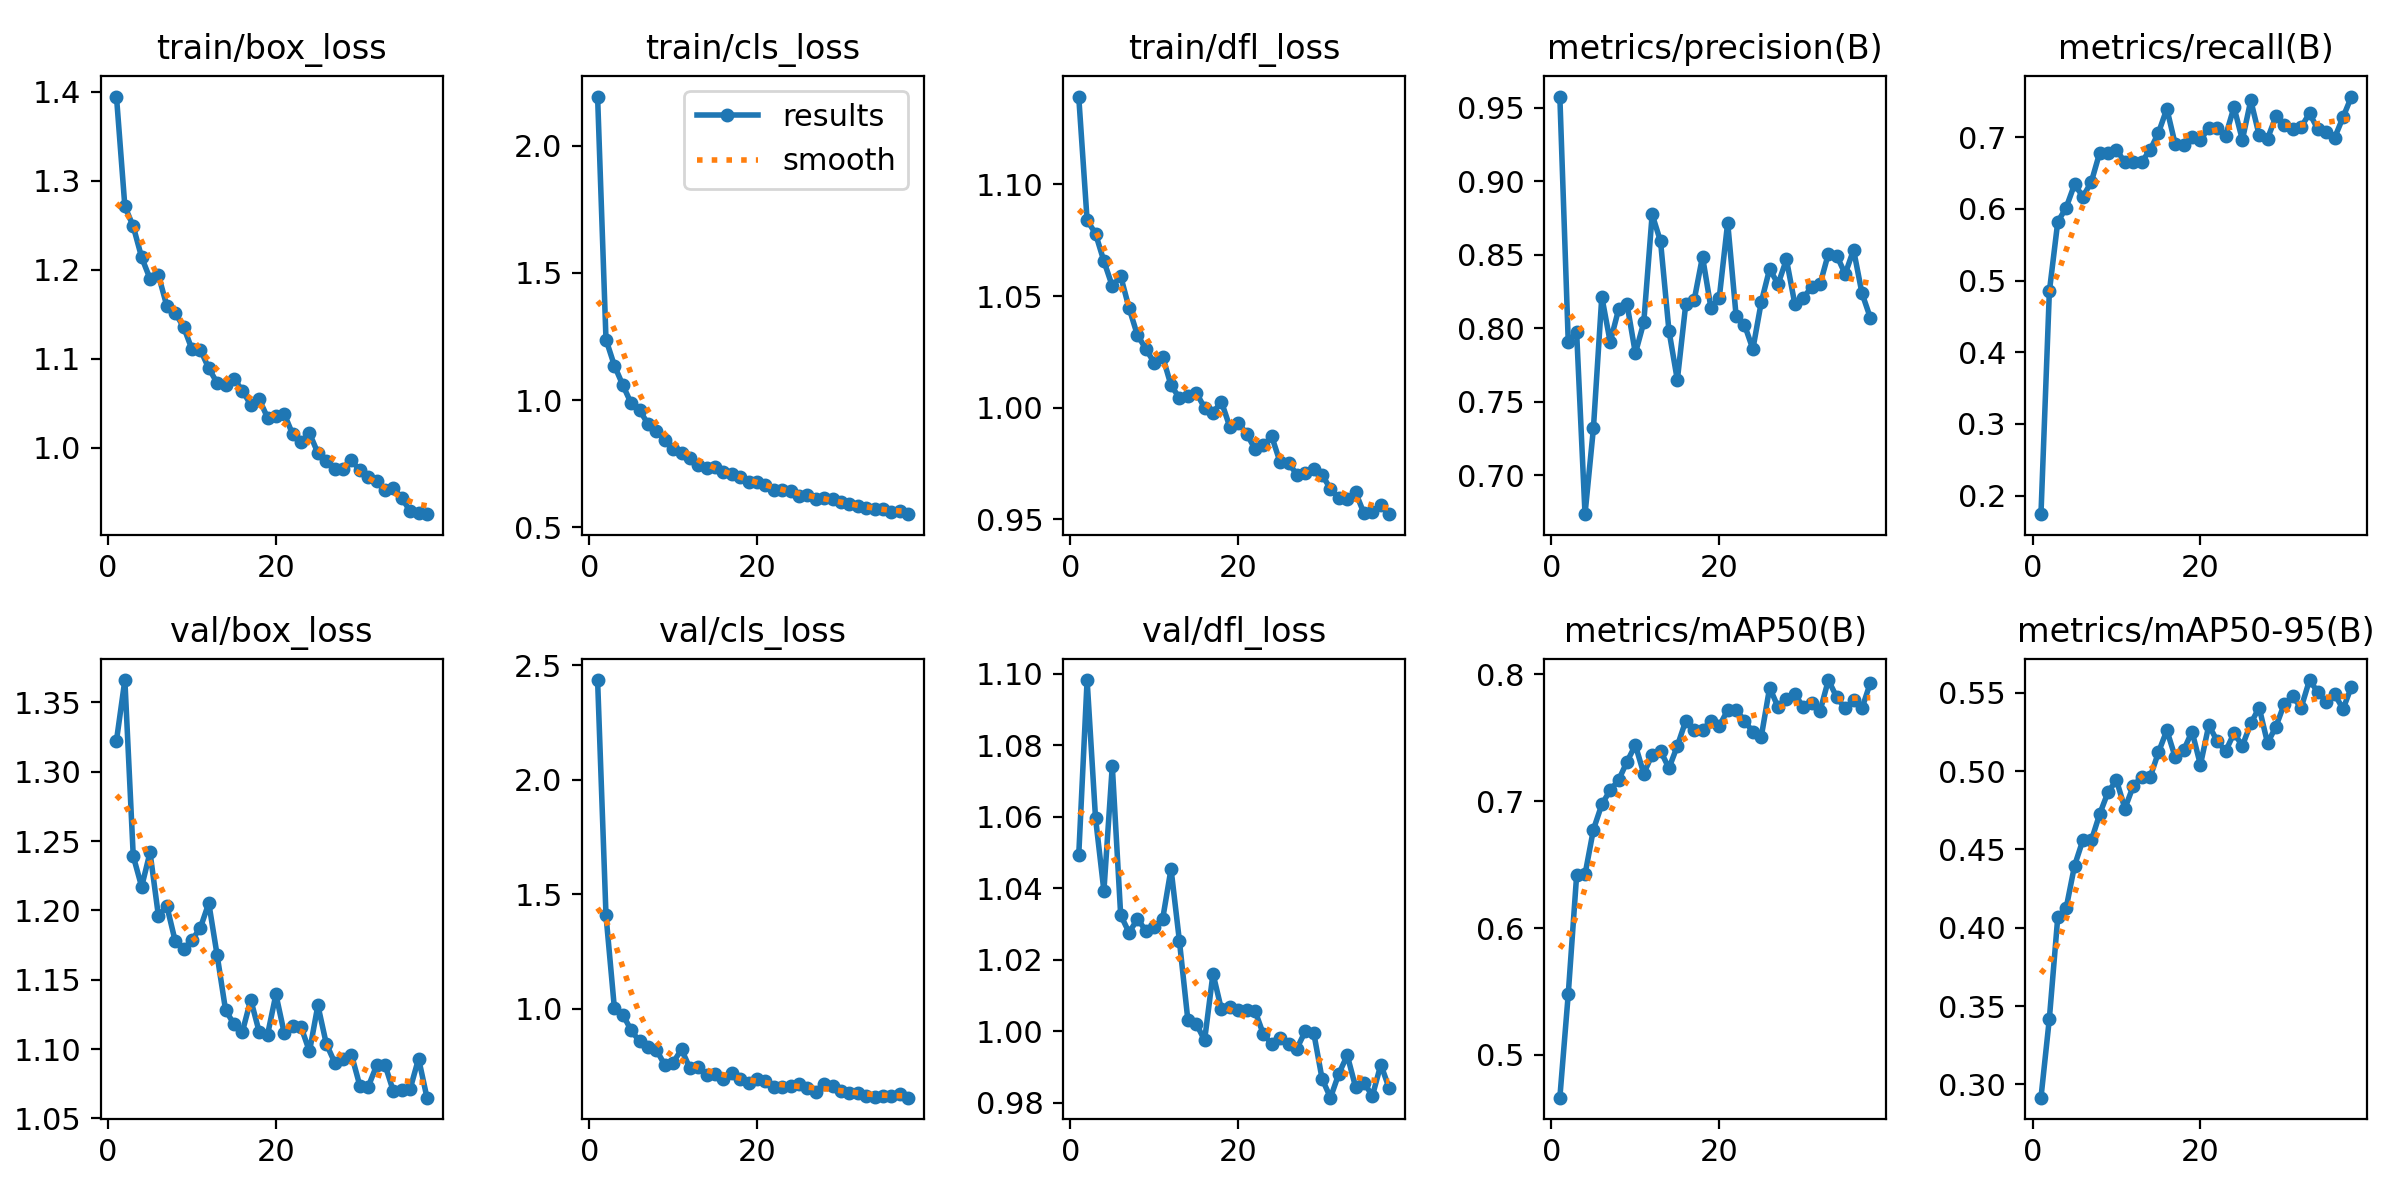

The table this chart was drawn from, first rows:
epoch, time, train/box_loss, train/cls_loss, train/dfl_loss, metrics/precision(B), metrics/recall(B), metrics/mAP50(B), metrics/mAP50-95(B), val/box_loss, val/cls_loss, val/dfl_loss, lr/pg0, lr/pg1, lr/pg2
1, 22.53, 1.395, 2.194, 1.139, 0.9577, 0.1742, 0.4663, 0.2915, 1.323, 2.435, 1.049, 0.0003653, 0.0003653, 0.0003653
2, 39.79, 1.271, 1.238, 1.084, 0.7911, 0.4848, 0.5478, 0.342, 1.366, 1.408, 1.098, 0.000721, 0.000721, 0.000721
3, 56.26, 1.249, 1.136, 1.078, 0.7974, 0.5818, 0.6415, 0.4066, 1.239, 1.003, 1.06, 0.001062, 0.001062, 0.001062
4, 73.39, 1.214, 1.059, 1.066, 0.6737, 0.6018, 0.6422, 0.4125, 1.217, 0.9745, 1.039, 0.001045, 0.001045, 0.001045
5, 90.12, 1.19, 0.987, 1.054, 0.732, 0.6343, 0.6776, 0.4396, 1.242, 0.9058, 1.074, 0.001023, 0.001023, 0.001023
6, 106.5, 1.194, 0.96, 1.059, 0.8216, 0.6171, 0.6974, 0.456, 1.196, 0.8568, 1.032, 0.001001, 0.001001, 0.001001
7, 122.7, 1.159, 0.9066, 1.045, 0.7907, 0.6376, 0.7087, 0.4557, 1.203, 0.8342, 1.028, 0.000979, 0.000979, 0.000979
8, 139, 1.151, 0.8775, 1.032, 0.813, 0.6785, 0.7165, 0.4726, 1.178, 0.8205, 1.031, 0.000957, 0.000957, 0.000957
9, 157.3, 1.136, 0.8444, 1.026, 0.8167, 0.6774, 0.731, 0.4867, 1.172, 0.7545, 1.028, 0.000935, 0.000935, 0.000935
10, 174.1, 1.111, 0.808, 1.02, 0.7831, 0.6822, 0.7441, 0.4941, 1.179, 0.7647, 1.029, 0.000913, 0.000913, 0.000913
11, 190.5, 1.11, 0.7914, 1.023, 0.8041, 0.6653, 0.7217, 0.4761, 1.187, 0.8225, 1.031, 0.000891, 0.000891, 0.000891
12, 207, 1.089, 0.7722, 1.01, 0.8775, 0.6659, 0.7367, 0.4905, 1.205, 0.74, 1.045, 0.000869, 0.000869, 0.000869
13, 225.8, 1.073, 0.7442, 1.004, 0.8591, 0.6657, 0.7396, 0.4963, 1.168, 0.7448, 1.025, 0.000847, 0.000847, 0.000847
14, 243.1, 1.071, 0.7335, 1.005, 0.7985, 0.682, 0.7259, 0.496, 1.128, 0.7105, 1.003, 0.000825, 0.000825, 0.000825
15, 259.5, 1.078, 0.7349, 1.007, 0.7649, 0.7062, 0.7435, 0.512, 1.118, 0.7126, 1.002, 0.000803, 0.000803, 0.000803
16, 276, 1.064, 0.7164, 1, 0.8163, 0.7397, 0.7632, 0.526, 1.112, 0.6931, 0.9975, 0.000781, 0.000781, 0.000781
17, 293.2, 1.048, 0.708, 0.9977, 0.8191, 0.69, 0.7558, 0.5088, 1.136, 0.7178, 1.016, 0.000759, 0.000759, 0.000759
18, 310.2, 1.055, 0.6978, 1.003, 0.8488, 0.6897, 0.756, 0.5133, 1.113, 0.6944, 1.006, 0.000737, 0.000737, 0.000737
19, 326.8, 1.034, 0.6777, 0.9915, 0.8141, 0.701, 0.7633, 0.5252, 1.11, 0.6745, 1.007, 0.000715, 0.000715, 0.000715
20, 343, 1.036, 0.6785, 0.9933, 0.821, 0.6966, 0.7592, 0.504, 1.139, 0.6935, 1.006, 0.000693, 0.000693, 0.000693
21, 359.3, 1.038, 0.6646, 0.9884, 0.872, 0.7127, 0.7717, 0.5293, 1.111, 0.6837, 1.006, 0.000671, 0.000671, 0.000671
22, 376.7, 1.015, 0.6478, 0.9816, 0.8088, 0.7131, 0.7717, 0.5191, 1.117, 0.6582, 1.006, 0.000649, 0.000649, 0.000649
23, 393.1, 1.007, 0.6478, 0.9833, 0.8025, 0.7019, 0.7635, 0.5125, 1.116, 0.6587, 0.9992, 0.000627, 0.000627, 0.000627
24, 409.5, 1.016, 0.6436, 0.9872, 0.7859, 0.742, 0.7545, 0.5242, 1.098, 0.6609, 0.9964, 0.0006051, 0.0006051, 0.0006051
25, 426, 0.9941, 0.6234, 0.9755, 0.8178, 0.6964, 0.7507, 0.5161, 1.132, 0.6696, 0.9981, 0.0005831, 0.0005831, 0.0005831
26, 442.3, 0.9854, 0.6265, 0.9753, 0.8405, 0.7514, 0.7895, 0.5304, 1.104, 0.6529, 0.9963, 0.0005611, 0.0005611, 0.0005611
27, 458.7, 0.9763, 0.6101, 0.9701, 0.8301, 0.7028, 0.7741, 0.5405, 1.09, 0.6371, 0.9952, 0.0005391, 0.0005391, 0.0005391
28, 475, 0.9764, 0.6159, 0.9706, 0.8469, 0.6982, 0.7809, 0.5179, 1.093, 0.6703, 1, 0.0005171, 0.0005171, 0.0005171
29, 491.4, 0.9857, 0.6095, 0.9726, 0.8166, 0.729, 0.7845, 0.5284, 1.096, 0.6616, 0.9996, 0.0004951, 0.0004951, 0.0004951
30, 507.7, 0.9745, 0.5995, 0.9699, 0.8204, 0.7176, 0.774, 0.543, 1.074, 0.6424, 0.9867, 0.0004731, 0.0004731, 0.0004731
31, 524.2, 0.967, 0.5905, 0.9637, 0.8284, 0.7114, 0.7776, 0.5476, 1.073, 0.6316, 0.9814, 0.0004511, 0.0004511, 0.0004511
32, 541, 0.9627, 0.5827, 0.9597, 0.8299, 0.7141, 0.7709, 0.5404, 1.088, 0.6306, 0.9881, 0.0004291, 0.0004291, 0.0004291
33, 557.3, 0.9528, 0.5744, 0.959, 0.8509, 0.7334, 0.7954, 0.5581, 1.089, 0.6175, 0.9933, 0.0004071, 0.0004071, 0.0004071
34, 573.5, 0.9548, 0.5698, 0.9621, 0.8496, 0.711, 0.7818, 0.5503, 1.069, 0.6132, 0.9843, 0.0003851, 0.0003851, 0.0003851
35, 589.6, 0.9437, 0.5708, 0.9527, 0.837, 0.7075, 0.7731, 0.5444, 1.07, 0.6188, 0.9855, 0.0003631, 0.0003631, 0.0003631
36, 605.9, 0.9284, 0.5587, 0.9531, 0.8535, 0.6995, 0.7798, 0.549, 1.071, 0.6193, 0.982, 0.0003411, 0.0003411, 0.0003411
37, 622.2, 0.9269, 0.5625, 0.9563, 0.824, 0.728, 0.7731, 0.5396, 1.093, 0.6283, 0.9907, 0.0003191, 0.0003191, 0.0003191
38, 638.6, 0.9253, 0.551, 0.9524, 0.8072, 0.7568, 0.7933, 0.5539, 1.065, 0.6114, 0.984, 0.0002971, 0.0002971, 0.0002971
